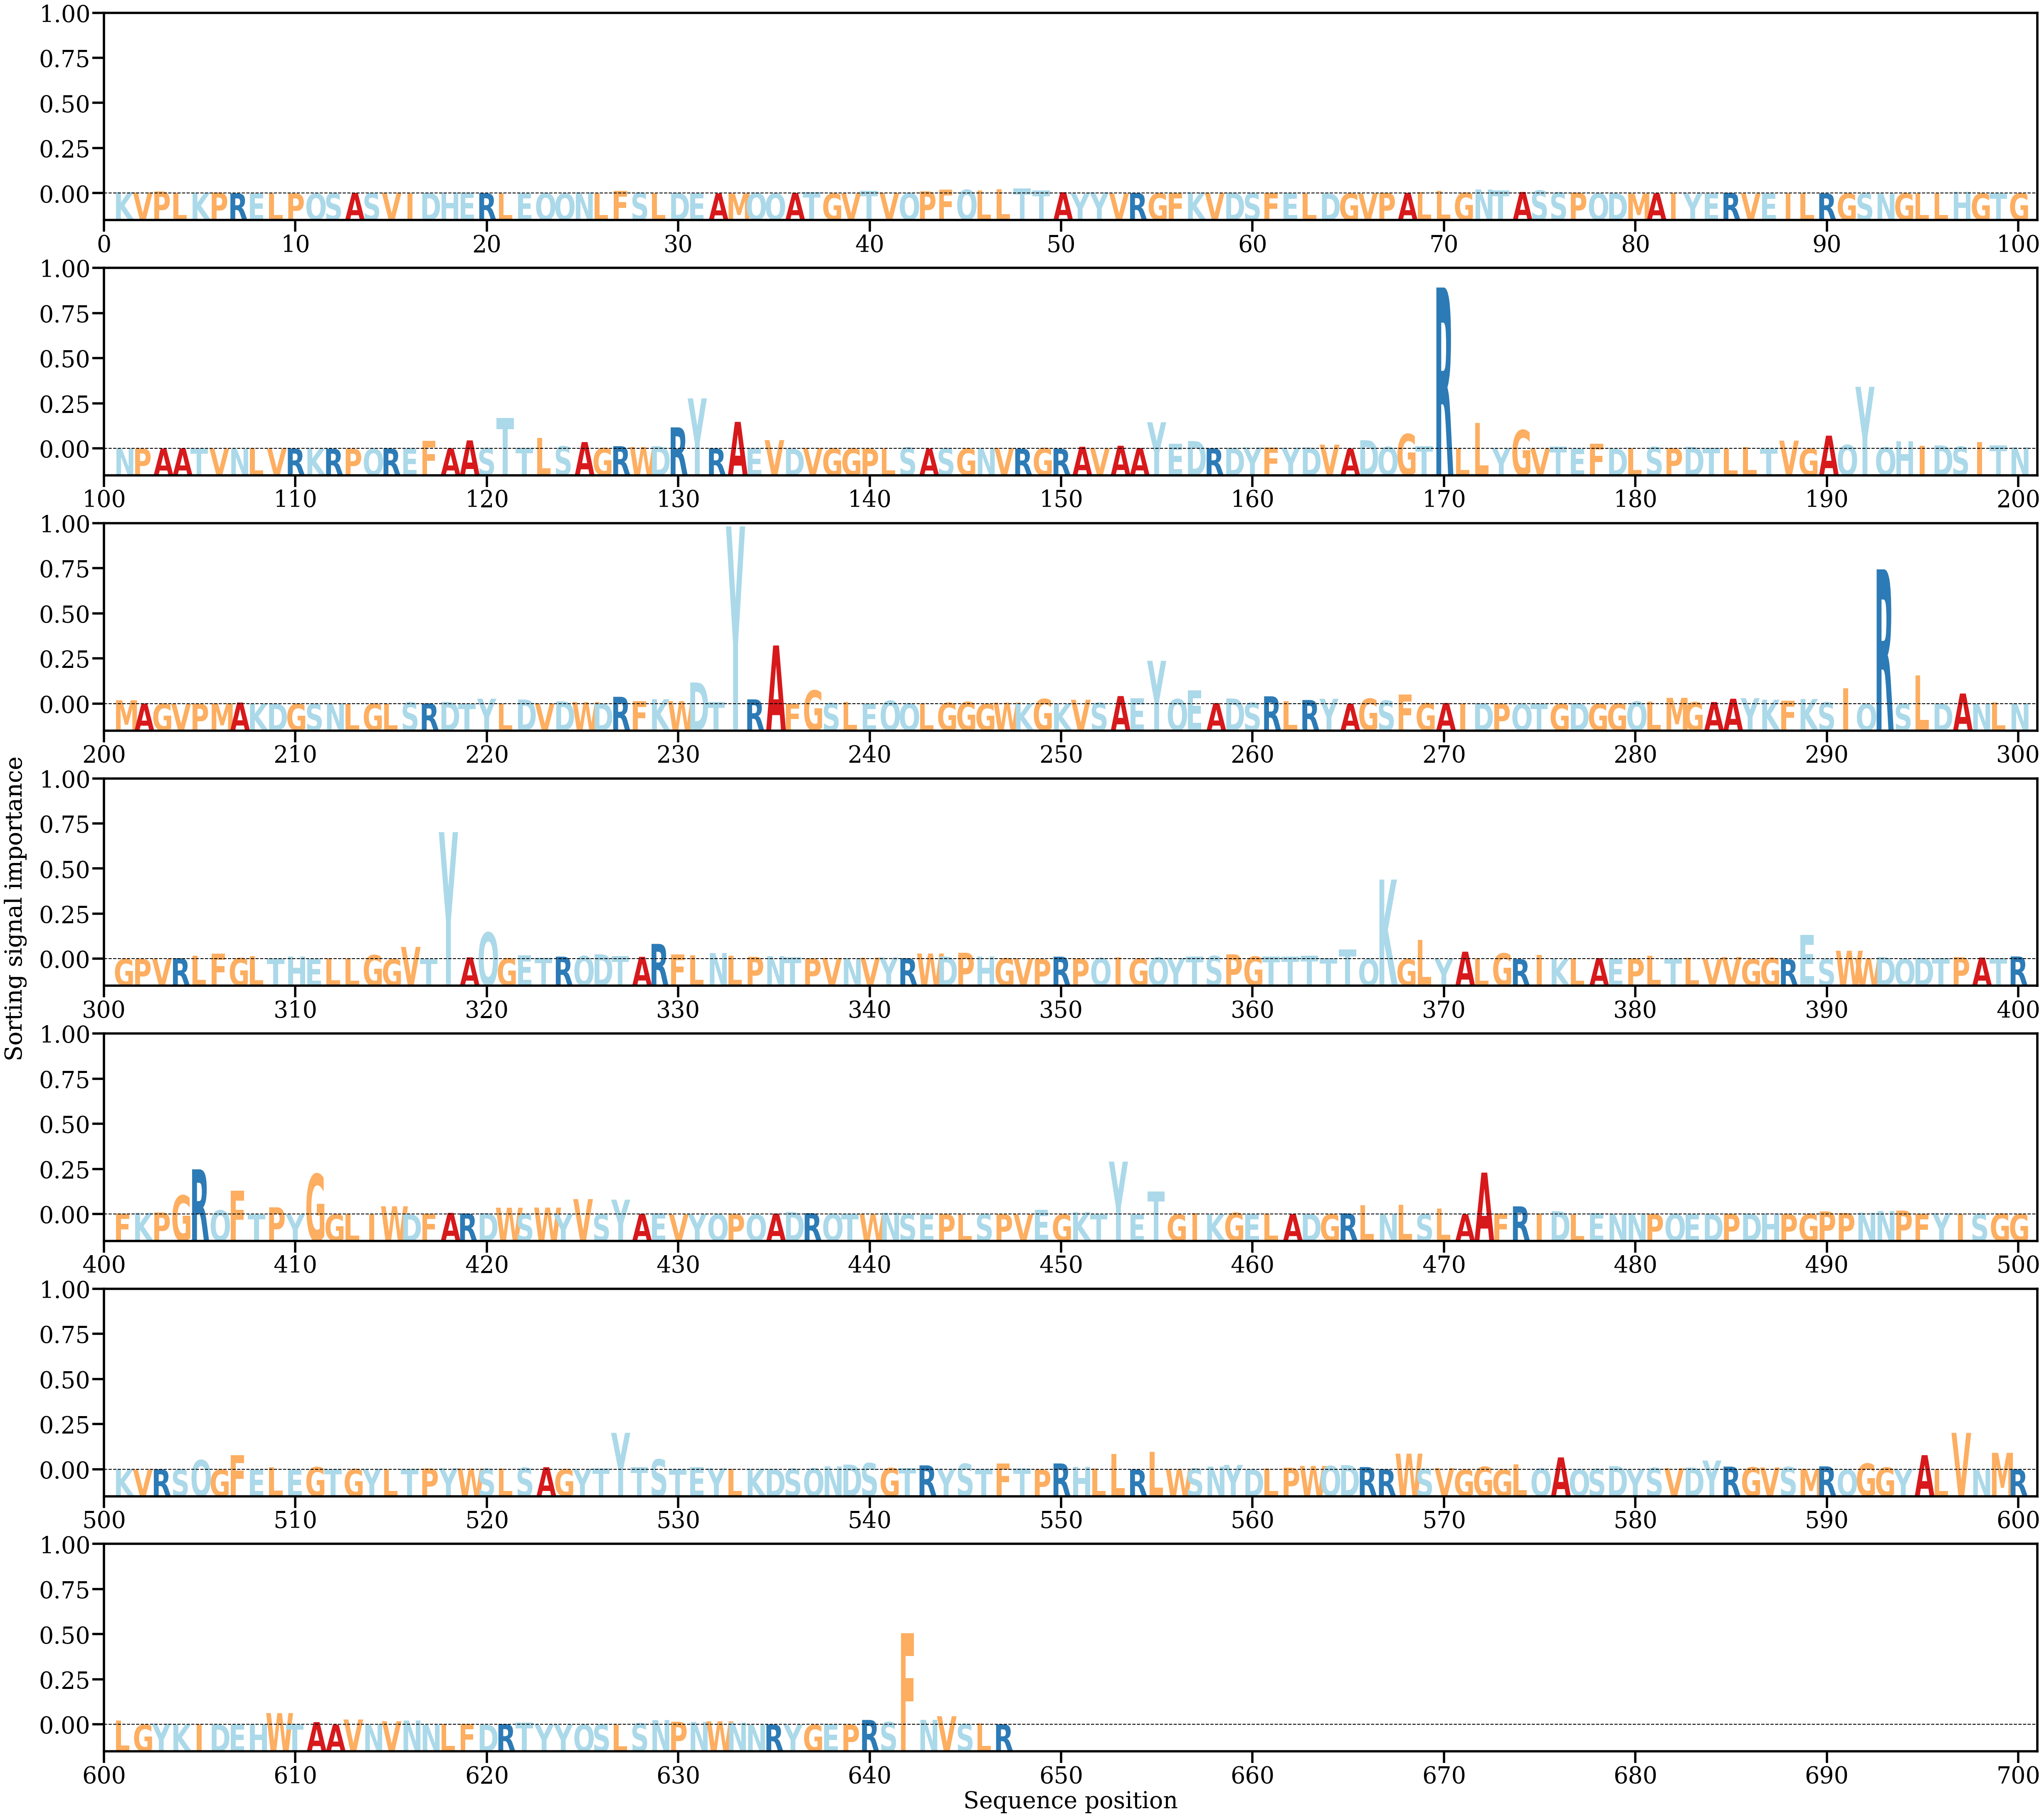

Values plotted in this chart, from the file beside it:
AA, Alpha
K, [0.00044832]
V, [0.00038265]
P, [0.00073847]
L, [0.00026237]
K, [0.00031411]
P, [0.00039586]
R, [5.9460126e-05]
E, [9.08661e-05]
L, [0.00010041]
P, [3.1274718e-05]
Q, [1.7570199e-05]
S, [5.6235353e-05]
A, [0.00022554]
S, [0.00013722]
V, [0.00030157]
I, [2.2456054e-05]
D, [0.000183]
H, [0.0003701]
E, [0.00038828]
R, [0.00011165]
L, [4.100505e-05]
E, [9.264841e-05]
Q, [0.00016196]
Q, [3.3289256e-05]
N, [0.00041456]
L, [7.075631e-05]
F, [0.00093861]
S, [0.00034509]
L, [6.822414e-05]
D, [0.00021998]
E, [0.00012346]
A, [4.6793713e-05]
M, [4.7657166e-05]
Q, [0.00025439]
Q, [7.832167e-05]
A, [0.00021867]
T, [0.000494]
G, [3.4790675e-05]
V, [4.596918e-05]
T, [0.00100397]
V, [0.00022075]
Q, [0.00021134]
P, [0.00078848]
F, [0.00139756]
Q, [0.00132521]
L, [0.00109715]
L, [0.00149073]
T, [0.00175553]
T, [0.00104692]
A, [0.00046946]
Y, [9.571359e-05]
Y, [0.00043405]
V, [2.7235335e-05]
R, [0.00017724]
G, [8.130887e-05]
F, [0.00012231]
K, [0.00037818]
V, [0.0002149]
D, [0.00029702]
S, [0.00012681]
... 587 more rows
